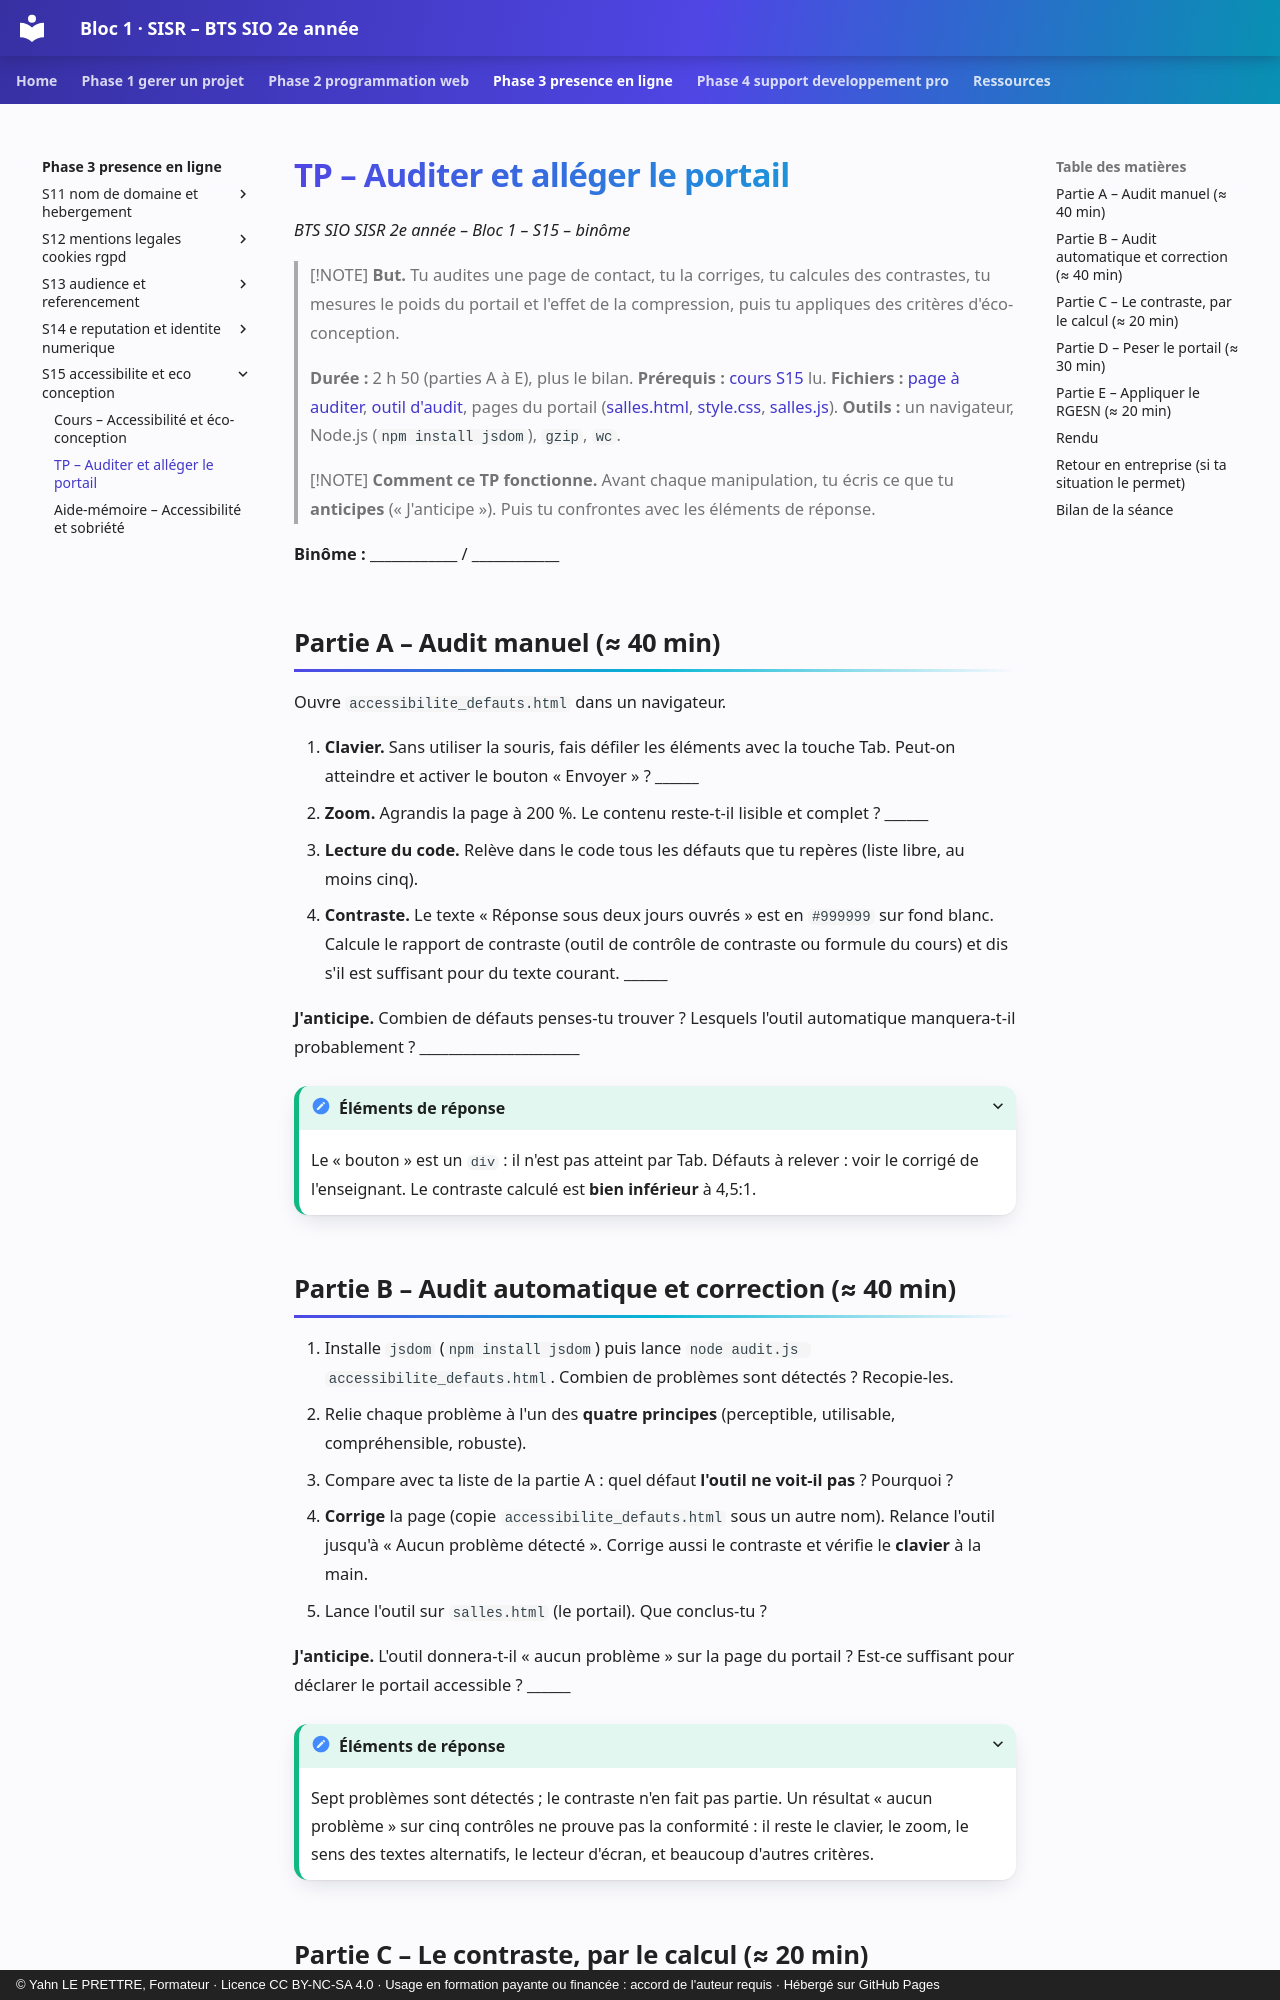

repository: YahnLP/bts2-sio-sisr-bloc1 · page: phase-3-presence-en-ligne/S15-accessibilite-et-eco-conception/02-tp/index.html · generator: mkdocs · copyright: © Yahn LE PRETTRE, Formateur · Licence CC BY-NC-SA 4.0 · Usage en formation payante ou financée : accord de l'auteur requis · Hébergé sur GitHub Pages

# TP – Auditer et alléger le portail

*BTS SIO SISR 2e année – Bloc 1 – S15 – binôme*

> [!NOTE]
> **But.** Tu audites une page de contact, tu la corriges, tu calcules des contrastes, tu mesures le poids du portail et l'effet de la compression, puis tu appliques des critères d'éco-conception.
>
> **Durée :** 2 h 50 (parties A à E), plus le bilan. **Prérequis :** [cours S15](01-cours.md) lu. **Fichiers :** [page à auditer](tp/accessibilite_defauts.html), [outil d'audit](tp/audit.js), pages du portail ([salles.html](tp/salles.html), [style.css](tp/style.css), [salles.js](tp/salles.js)). **Outils :** un navigateur, Node.js (`npm install jsdom`), `gzip`, `wc`.

> [!NOTE]
> **Comment ce TP fonctionne.** Avant chaque manipulation, tu écris ce que tu **anticipes** (« J'anticipe »). Puis tu confrontes avec les éléments de réponse.

**Binôme :** ____________ / ____________

## Partie A – Audit manuel (≈ 40 min)

Ouvre `accessibilite_defauts.html` dans un navigateur.

1. **Clavier.** Sans utiliser la souris, fais défiler les éléments avec la touche Tab. Peut-on atteindre et activer le bouton « Envoyer » ? ______
2. **Zoom.** Agrandis la page à 200 %. Le contenu reste-t-il lisible et complet ? ______
3. **Lecture du code.** Relève dans le code tous les défauts que tu repères (liste libre, au moins cinq).
4. **Contraste.** Le texte « Réponse sous deux jours ouvrés » est en `#999999` sur fond blanc. Calcule le rapport de contraste (outil de contrôle de contraste ou formule du cours) et dis s'il est suffisant pour du texte courant. ______

**J'anticipe.** Combien de défauts penses-tu trouver ? Lesquels l'outil automatique manquera-t-il probablement ? ______________________

<details markdown="1">
<summary>Éléments de réponse</summary>

Le « bouton » est un `div` : il n'est pas atteint par Tab. Défauts à relever : voir le corrigé de l'enseignant. Le contraste calculé est **bien inférieur** à 4,5:1.

</details>
